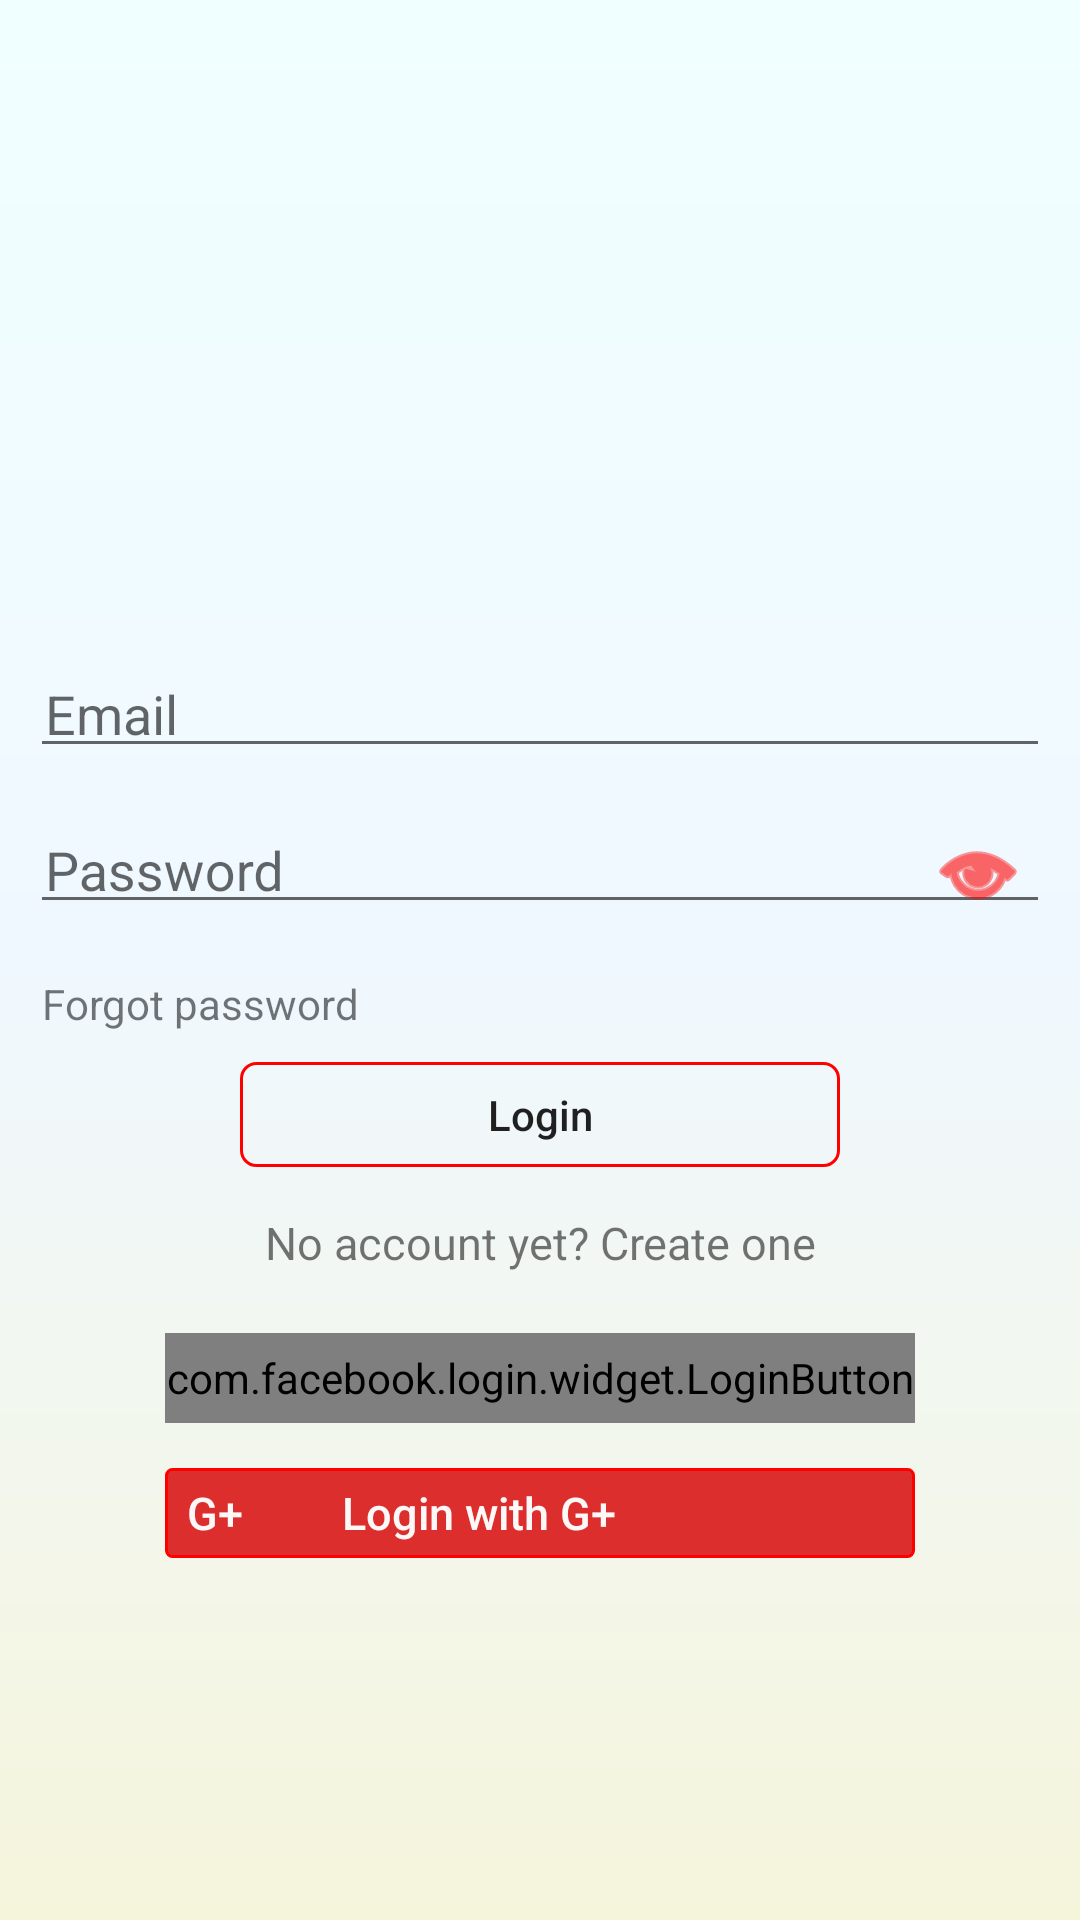

Reconstruct the res/layout file that produces this screen, plus the resources it refers to.
<!-- AndroidManifest.xml: application theme AppTheme -->
<!-- res/layout/activity_login.xml -->
<?xml version="1.0" encoding="utf-8"?>
<LinearLayout xmlns:android="http://schemas.android.com/apk/res/android"
    android:layout_width="match_parent"
    android:layout_height="match_parent"
    xmlns:app="http://schemas.android.com/apk/res-auto"
    android:orientation="vertical"
    android:gravity="center"
    android:id="@+id/Linear_rootLayout"
    android:focusable="true"
    android:focusableInTouchMode="true"
    android:background="@drawable/login_gradient"
    >

    <FrameLayout
        android:layout_width="match_parent"
        android:layout_height="match_parent"
        android:id="@+id/login_frame"
        android:visibility="gone"
        android:background="@android:color/black"
        />

    <ScrollView
        android:layout_width="match_parent"
        android:layout_height="wrap_content"
        android:scrollbars="vertical"
        >
    <LinearLayout
        android:id="@+id/linearMain"
        android:layout_width="match_parent"
        android:layout_height="match_parent"
        android:orientation="vertical"
        android:padding="@dimen/dimen_10dp"
        >

    <LinearLayout
        android:layout_width="match_parent"
        android:layout_height="wrap_content"
        android:orientation="vertical"
        android:layout_gravity="center"
        >

        <android.support.v7.widget.AppCompatImageView

            android:layout_width="@dimen/imageview_width_100dp"
            android:layout_height="@dimen/imageview_width_100dp"
            android:layout_gravity="center"
            android:src="@drawable/bridgelabz" />

    <android.support.design.widget.TextInputLayout
        android:id="@+id/emailLayout"
        android:layout_width="match_parent"
        android:layout_height="wrap_content"
        android:layout_below="@+id/imageView"
        android:layout_centerHorizontal="true"
        >
    <android.support.v7.widget.AppCompatEditText
        android:id="@+id/email_Edittext"
        android:layout_width="match_parent"
        android:layout_height="wrap_content"
        android:layout_marginTop="15dp"
        android:hint="@string/enter_Email"
        android:imeActionId="@+id/PasswordEditText"
        android:inputType="textEmailAddress"
        android:maxLines="1"
        android:padding="@dimen/padding"

        />
    </android.support.design.widget.TextInputLayout>
    <android.support.design.widget.TextInputLayout
        android:id="@+id/passwordLayout"
        android:layout_width="match_parent"
        android:layout_height="wrap_content"
        android:layout_below="@+id/imageView"
        android:layout_centerHorizontal="true"
        app:passwordToggleEnabled = "true"
        app:passwordToggleTint="@color/colorRed"
        app:passwordToggleDrawable="@android:drawable/ic_menu_view"
        >
    <android.support.v7.widget.AppCompatEditText
        android:id="@+id/password_Edittext"
        android:layout_width="match_parent"
        android:layout_height="wrap_content"
        android:layout_marginTop="10dp"
        android:hint="@string/enter_password"
        android:inputType="textPassword"
        android:maxLines="1"
        android:padding="@dimen/padding"

        />
    </android.support.design.widget.TextInputLayout>

    <android.support.v7.widget.AppCompatTextView
        android:id="@+id/forgot_textview"
        android:layout_width="wrap_content"
        android:layout_height="wrap_content"
        android:layout_marginLeft="4dp"
        android:layout_marginTop="@dimen/layout_marginTop"
        android:text="@string/password_forgot" />

    <android.support.v7.widget.AppCompatButton
        android:id="@+id/login_button"
        android:layout_width="match_parent"
        android:layout_height="35dp"
        android:layout_marginLeft="@dimen/login_btn_marigin"
        android:layout_marginRight="@dimen/login_btn_marigin"
        android:layout_marginTop="10dp"
        android:background="@drawable/loginbtn"
        android:text="@string/login_button"

        android:textAllCaps="false" />

    <android.support.v7.widget.AppCompatTextView
        android:id="@+id/createAccount_Textview"
        android:layout_width="match_parent"
        android:layout_height="wrap_content"
        android:layout_marginTop="15dp"
        android:text="@string/register_textView"
        android:textAlignment="center"
        android:textSize="15dp" />

    <LinearLayout
        android:layout_width="match_parent"
        android:layout_height="wrap_content"
        android:layout_marginTop="20dp"
        android:orientation="vertical"
        >
        <com.facebook.login.widget.LoginButton
            android:layout_width="250dp"
            android:layout_height="@dimen/google_btn_height"
            android:layout_gravity="center"
            android:id="@+id/fb_login_button"
            >

        </com.facebook.login.widget.LoginButton>

        <android.support.v7.widget.AppCompatButton
            android:id="@+id/google_button"
            android:layout_width="250dp"
            android:layout_gravity="center"
            android:layout_height="@dimen/google_btn_height"
            android:layout_marginTop="@dimen/google_btn_marigin_top"
            android:background="@drawable/google_button"
            android:text="  G+         Login with G+"
            android:textSize="15dp"
            android:textColor="#fbfcfcfc"
            android:textAlignment="textStart"
            android:textAllCaps="false"
            android:layout_marginBottom="10dp"
            />
    </LinearLayout>
    </LinearLayout>
    </LinearLayout>

    </ScrollView>

</LinearLayout>
<!-- resources referenced by this layout -->
<resources>
  <color name="colorRed">#ff00</color>
  <dimen name="dimen_10dp">10dp</dimen>
  <dimen name="google_btn_height">30dp</dimen>
  <dimen name="google_btn_marigin_top">15dp</dimen>
  <dimen name="imageview_width_100dp">100dp</dimen>
  <dimen name="layout_marginTop">10dp</dimen>
  <dimen name="login_btn_marigin">70dp</dimen>
  <dimen name="padding">5dp</dimen>
  <!-- drawable google_button (drawable) -->
  <?xml version="1.0" encoding="utf-8"?>
  <shape
      xmlns:android="http://schemas.android.com/apk/res/android"
      android:shape="rectangle">
      <stroke
          android:drawable="@android:color/transparent"
          android:width="1dp"
          android:color="#ff00"
          >
  
      </stroke>
      <solid android:color="#f6da2727" />
      <corners
          android:bottomLeftRadius="2dp"
          android:bottomRightRadius="2dp"
          android:topLeftRadius="2dp"
          android:topRightRadius="2dp"/>
  </shape>
  <!-- drawable login_gradient (drawable) -->
  <?xml version="1.0" encoding="UTF-8"?>
  <shape xmlns:android="http://schemas.android.com/apk/res/android" android:shape="rectangle" >
  
      <gradient
          android:angle="90"
          android:centerColor="#F0F8FF"
          android:endColor="#F0FFFF"
          android:startColor="#F5F5DC"
          android:type="linear" />
  
      <corners
          android:radius="0dp"/>
  
  </shape>
  <!-- drawable loginbtn (drawable) -->
  <?xml version="1.0" encoding="utf-8"?>
  <shape
      xmlns:android="http://schemas.android.com/apk/res/android"
      android:shape="rectangle">
      <stroke
          android:drawable="@android:color/transparent"
          android:width="1dp"
          android:color="#ff00"
          >
  
      </stroke>
      <solid android:color="@android:color/transparent" />
  <corners
      android:bottomLeftRadius="5dp"
      android:bottomRightRadius="5dp"
      android:topLeftRadius="5dp"
      android:topRightRadius="5dp"/>
  </shape>
  <string name="enter_Email">Email</string>
  <string name="enter_password">Password</string>
  <string name="login_button">Login</string>
  <string name="password_forgot">Forgot password</string>
  <string name="register_textView">No account yet? Create one</string>
  <style name="AppTheme" parent="Theme.AppCompat.Light.DarkActionBar">
          <item name="colorPrimary">@color/colorPrimary</item>
          <item name="colorPrimaryDark">@color/colorPrimaryDark</item>
          <item name="colorAccent">@color/colorAccent</item>
  
          <item name="android:windowContentTransitions" tools:targetApi="lollipop">true</item>
  
  
      </style>
  <color name="colorPrimary">#FF9800</color>
  <color name="colorPrimaryDark">#F57C00</color>
  <color name="colorAccent">#F57C00</color>
</resources>
